The GitHub repository Alexr626/Warehouse-shelf-classifier contains a labelled image folder "images_organized" with 2 categories: empty shelf, filled shelf. Examples follow, each with its label.

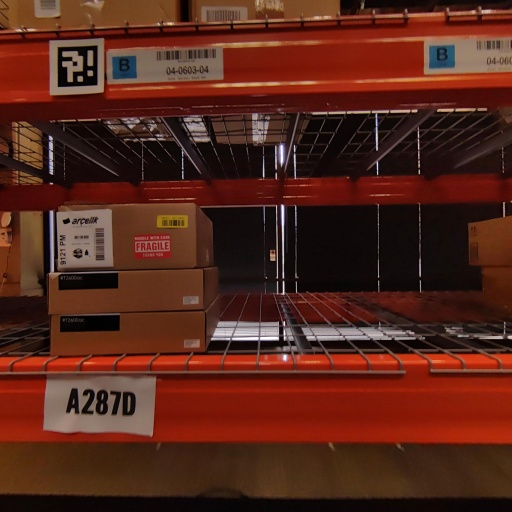
Label: filled shelf

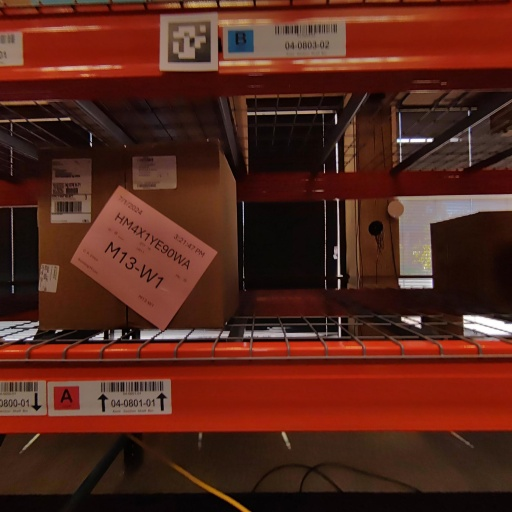
Label: filled shelf

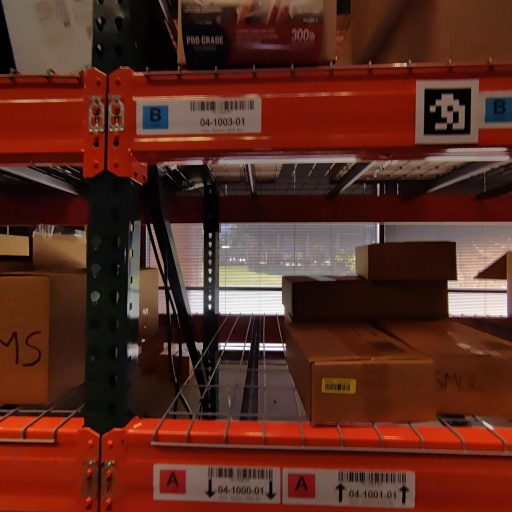
Label: filled shelf

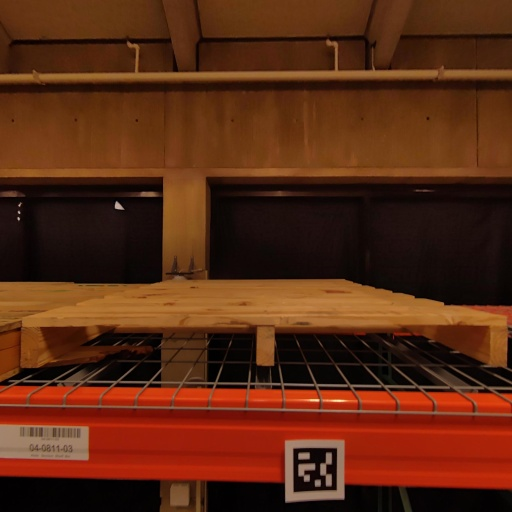
Label: empty shelf

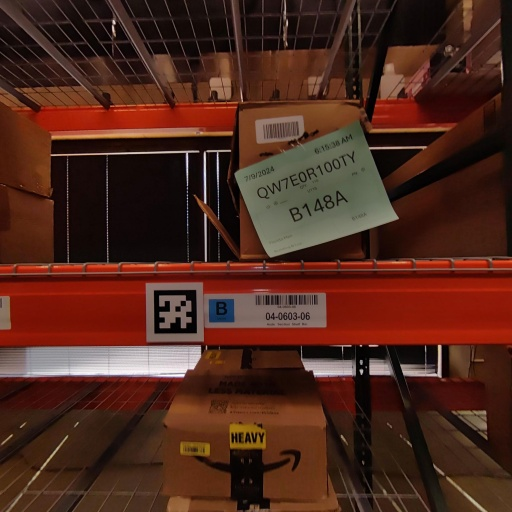
Label: filled shelf

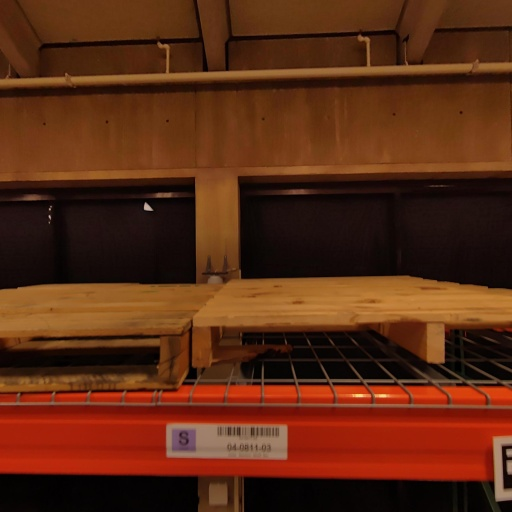
Label: empty shelf
